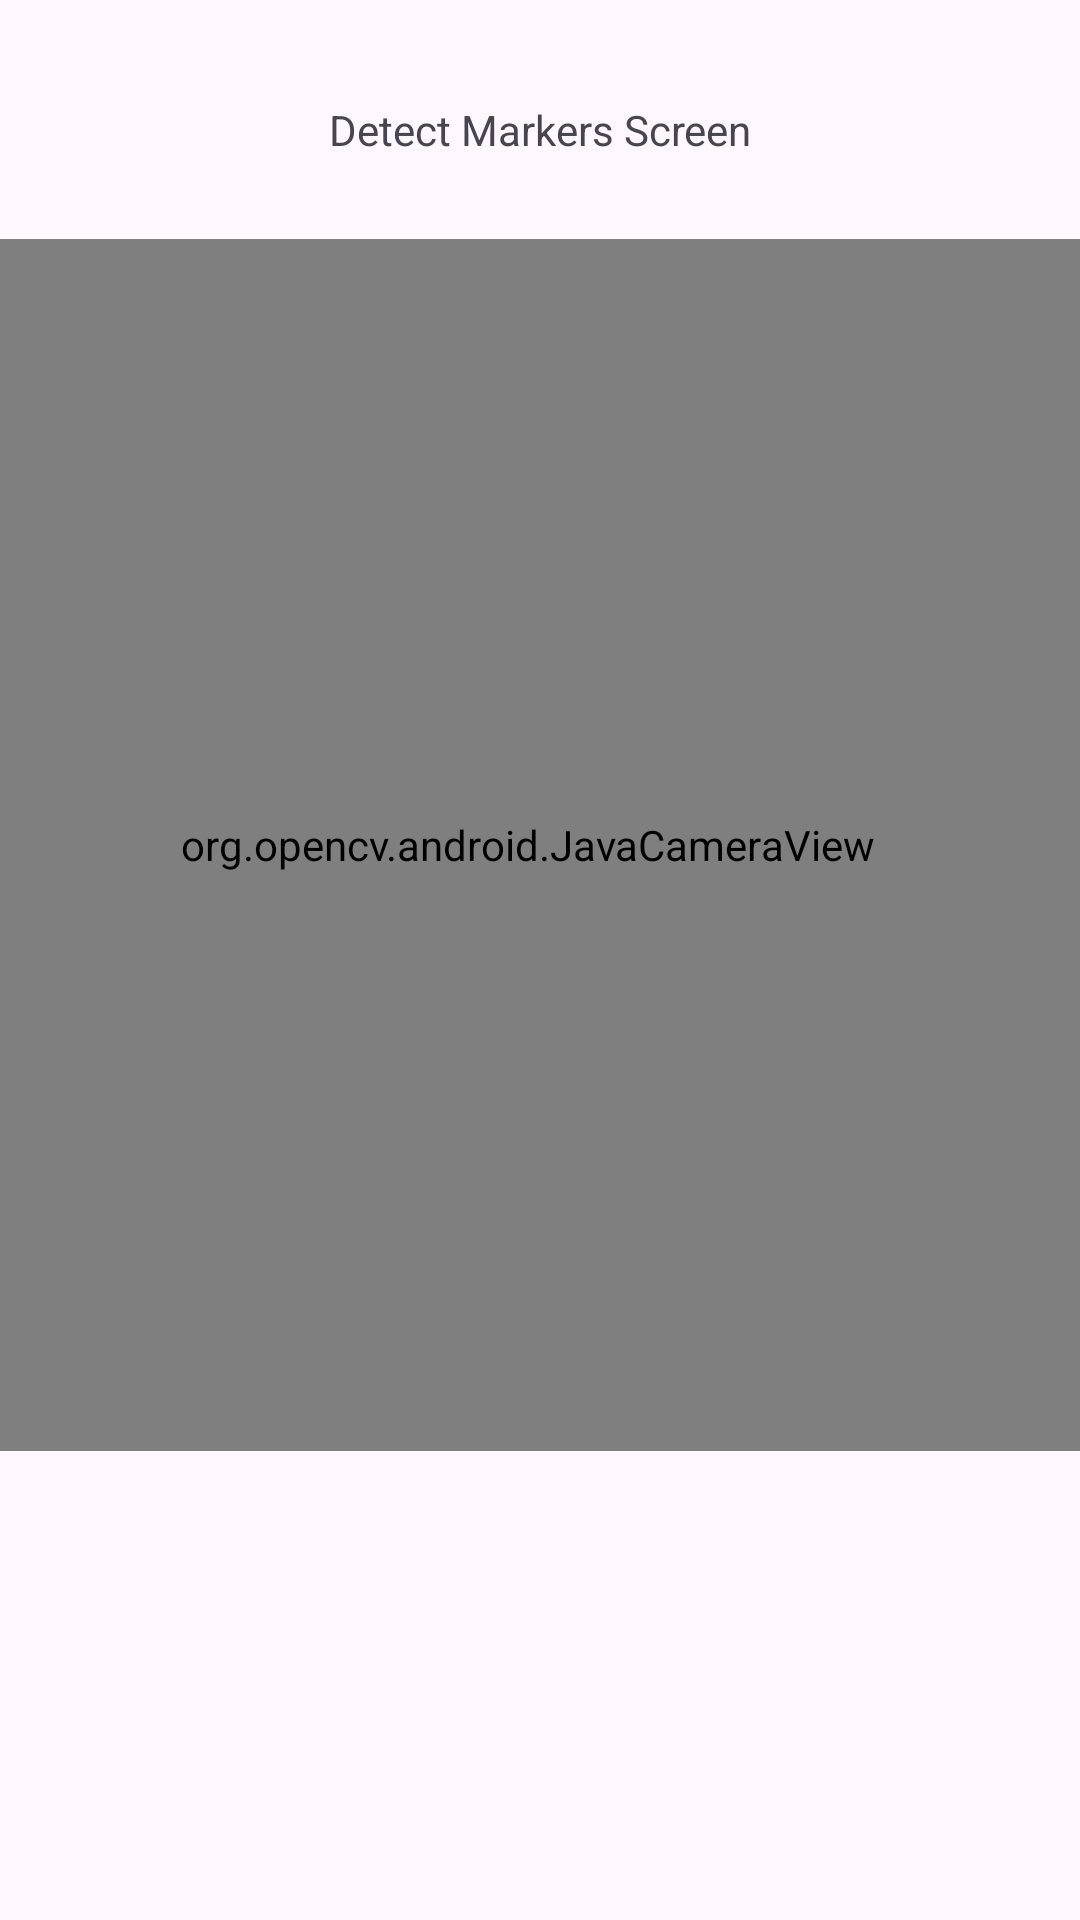

Layout XML and referenced resources for this Android screen:
<!-- AndroidManifest.xml: application theme Theme.ArucoApp -->
<!-- res/layout/activity_detect_markers.xml -->
<?xml version="1.0" encoding="utf-8"?>
<androidx.constraintlayout.widget.ConstraintLayout xmlns:android="http://schemas.android.com/apk/res/android"
    xmlns:app="http://schemas.android.com/apk/res-auto"
    xmlns:tools="http://schemas.android.com/tools"
    android:layout_width="match_parent"
    android:layout_height="match_parent"
    tools:context=".DetectMarkersActivity">


    <TextView
        android:id="@+id/textView2"
        android:layout_width="wrap_content"
        android:layout_height="wrap_content"
        android:text="Detect Markers Screen"
        app:layout_constraintBottom_toBottomOf="parent"
        app:layout_constraintEnd_toEndOf="parent"
        app:layout_constraintStart_toStartOf="parent"
        app:layout_constraintTop_toTopOf="parent"
        app:layout_constraintVertical_bias="0.054" />

    <org.opencv.android.JavaCameraView
        android:id="@+id/cameraView"
        android:layout_width="405dp"
        android:layout_height="404dp"
        app:layout_constraintBottom_toBottomOf="parent"
        app:layout_constraintEnd_toEndOf="parent"
        app:layout_constraintHorizontal_bias="0.6"
        app:layout_constraintStart_toStartOf="parent"
        app:layout_constraintTop_toBottomOf="@+id/textView2"
        app:layout_constraintVertical_bias="0.148" />

</androidx.constraintlayout.widget.ConstraintLayout>
<!-- resources referenced by this layout -->
<resources>
  <style name="Theme.ArucoApp" parent="Base.Theme.ArucoApp" />
  <style name="Base.Theme.ArucoApp" parent="Theme.Material3.DayNight.NoActionBar">
          
          
      </style>
</resources>
